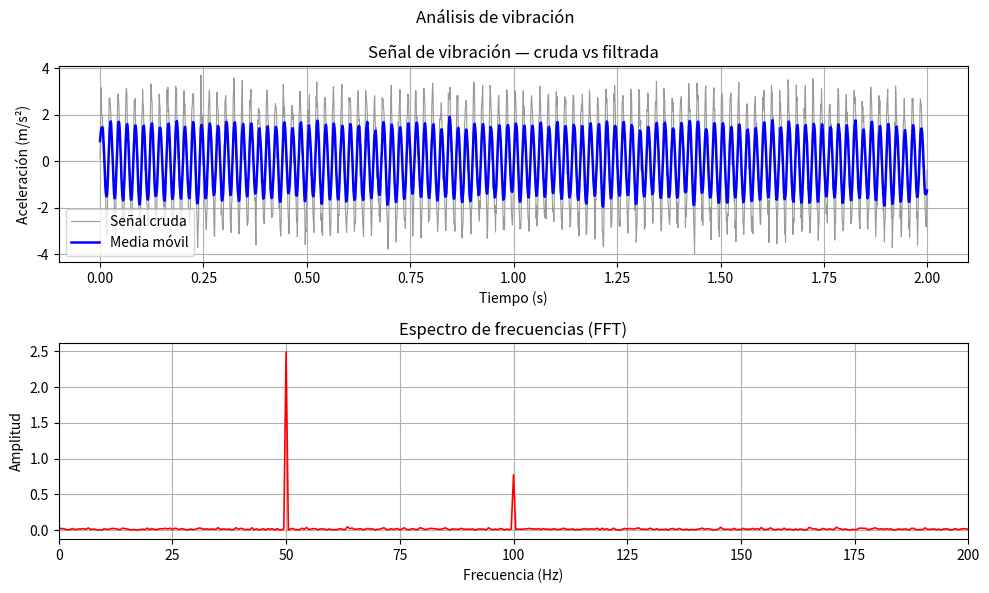

Python code for this plot:
# =========================================================
# Análisis de señal de vibración de un motor
# Simula la lectura de un acelerómetro, filtra el ruido
# y calcula métricas estadísticas básicas.
# =========================================================

import numpy as np
import matplotlib.pyplot as plt

# %% Parámetros de la señal
fs = 1000           # Frecuencia de muestreo (Hz)
t_total = 2         # Duración de la medición (segundos)
t = np.arange(0, t_total, 1 / fs)  # Vector de tiempo

freq_motor = 50     # Frecuencia fundamental del motor (Hz)
amplitud = 2.5      # Amplitud de la vibración (m/s²)

# %% Generación de señal sintética (motor + ruido de sensor)
rng = np.random.default_rng(seed=42)
ruido = 0.4 * rng.standard_normal(len(t))
vibracion = (
    amplitud * np.sin(2 * np.pi * freq_motor * t)
    + 0.8 * np.sin(2 * np.pi * 2 * freq_motor * t)  # 2º armónico
    + ruido
)

# %% Filtrado por media móvil (ventana de 10 muestras)
ventana = 10
vibracion_suave = np.convolve(vibracion, np.ones(ventana) / ventana, mode="same")

# %% Métricas estadísticas
media = np.mean(vibracion)
desv = np.std(vibracion)
pico = np.max(np.abs(vibracion))
rms = np.sqrt(np.mean(vibracion**2))

print("--- Métricas de la señal ---")
print(f"Media      : {media:.4f} m/s²")
print(f"Desv. típ. : {desv:.4f} m/s²")
print(f"Pico       : {pico:.4f} m/s²")
print(f"RMS        : {rms:.4f} m/s²")

# %% Representación gráfica
fig, (ax1, ax2) = plt.subplots(2, 1, figsize=(10, 6))
fig.suptitle("Análisis de vibración")

# Señal cruda vs filtrada
ax1.plot(t, vibracion, color="0.6", linewidth=0.8, label="Señal cruda")
ax1.plot(t, vibracion_suave, color="blue", linewidth=1.8, label="Media móvil")
ax1.set_xlabel("Tiempo (s)")
ax1.set_ylabel("Aceleración (m/s²)")
ax1.set_title("Señal de vibración — cruda vs filtrada")
ax1.legend()
ax1.grid(True)

# Espectro de frecuencias (FFT)
N = len(vibracion)
f = np.arange(N) * (fs / N)
Y = np.abs(np.fft.fft(vibracion)) / N

ax2.plot(f[: N // 2], 2 * Y[: N // 2], color="red", linewidth=1.2)
ax2.set_xlabel("Frecuencia (Hz)")
ax2.set_ylabel("Amplitud")
ax2.set_title("Espectro de frecuencias (FFT)")
ax2.set_xlim(0, 200)
ax2.grid(True)

plt.tight_layout()
plt.show()
